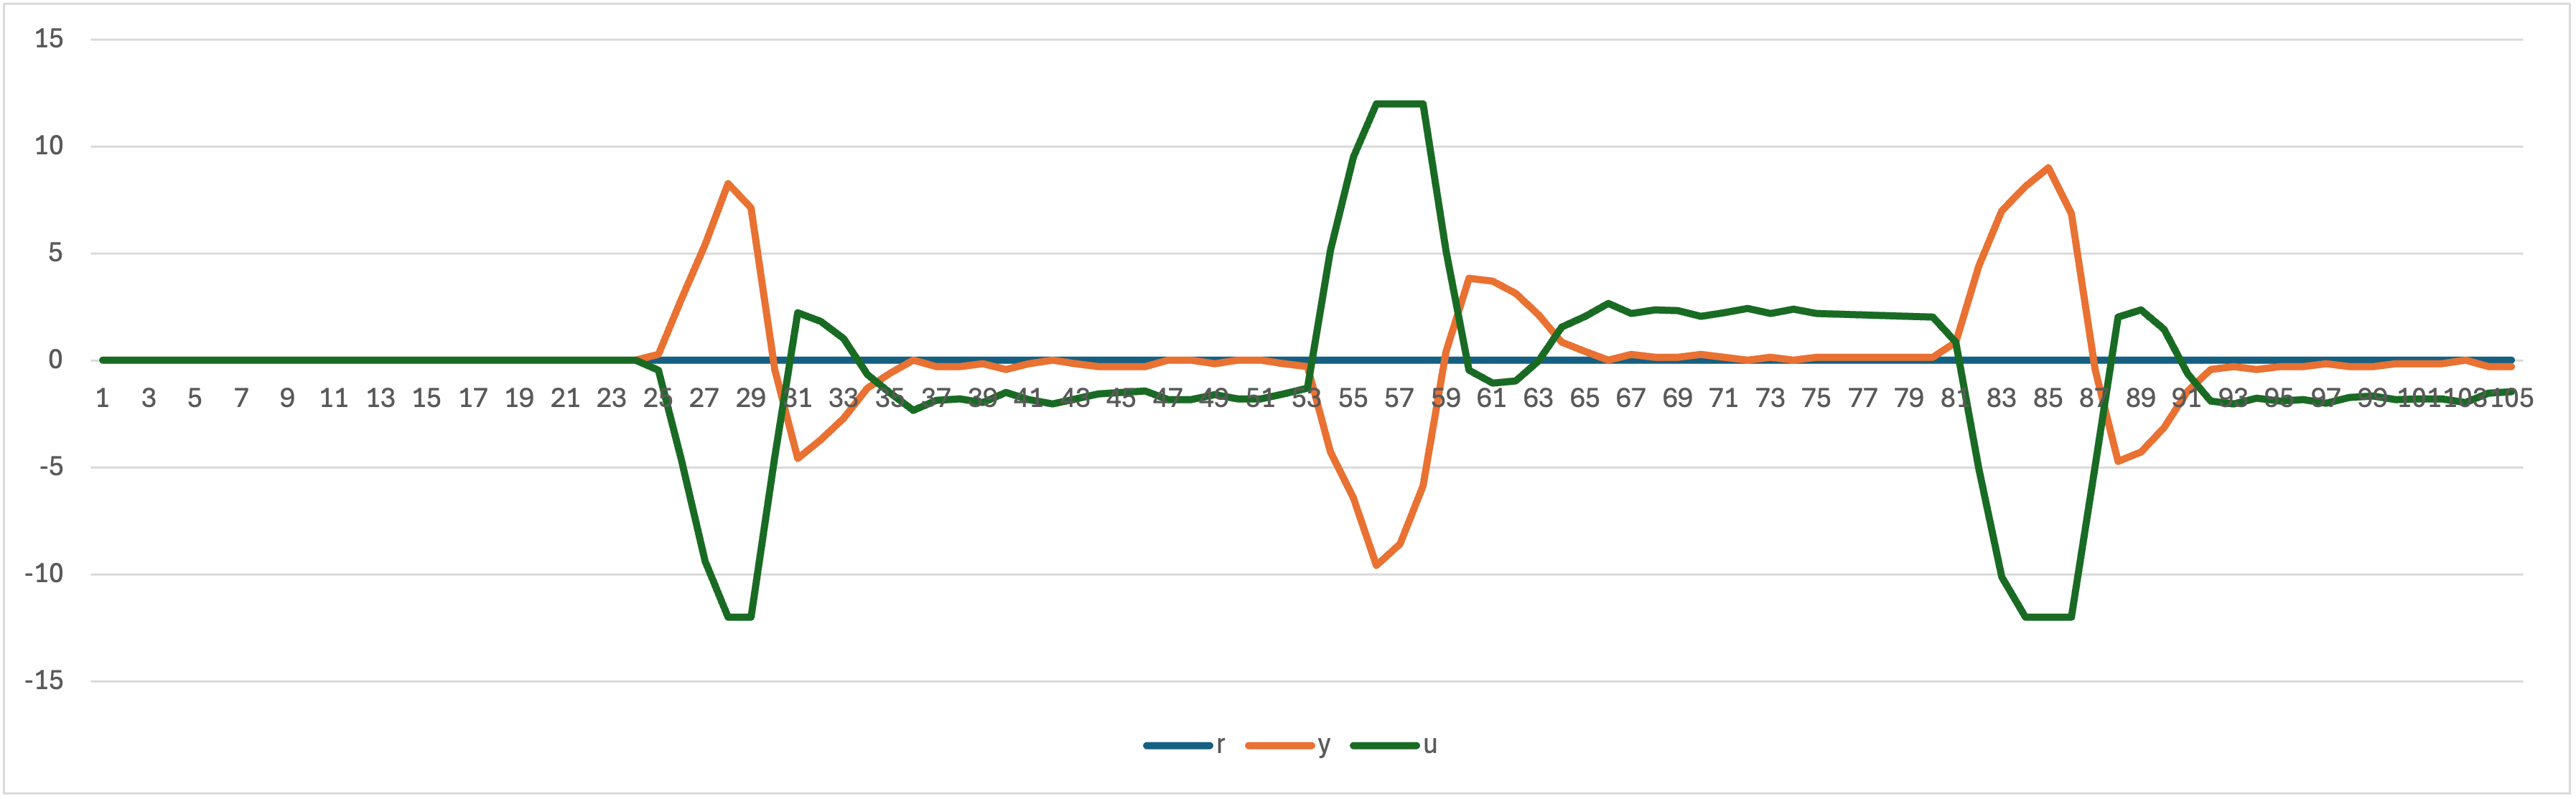

Source data for this figure (header and first rows):
r; thetaT; omegaR; error; u; u_i; u_p; 
0; 0.0; 0; 0; 0
0; 0.0; 0.0; 0.0; 0.0; 0.0; 0.0; 
0; 0.0; 0.0; 0.0; 0.0; 0.0; 0.0; 
0; 0.0; 0.0; 0.0; 0.0; 0.0; 0.0; 
0; 0.0; 0.0; 0.0; 0.0; 0.0; 0.0; 
0; 0.0; 0.0; 0.0; 0.0; 0.0; 0.0; 
0; 0.0; 0.0; 0.0; 0.0; 0.0; 0.0; 
0; 0.0; 0.0; 0.0; 0.0; 0.0; 0.0; 
0; 0.0; 0.0; 0.0; 0.0; 0.0; 0.0; 
0; 0.0; 0.0; 0.0; 0.0; 0.0; 0.0; 
0.0; 0.0; 0.0; 0.0; 0.0; 0.0; 0.0; 
0.0; 0.0; 0.0; 0.0; 0.0; 0.0; 0.0; 
0.0; 0.0; 0.0; 0.0; 0.0; 0.0; 0.0; 
0.0; 0.0; 0.0; 0.0; 0.0; 0.0; 0.0; 
0.0; 0.0; 0.0; 0.0; 0.0; 0.0; 0.0; 
0.0; 0.0; 0.0; 0.0; 0.0; 0.0; 0.0; 
0.0; 0.0; 0.0; 0.0; 0.0; 0.0; 0.0; 
0.0; 0.0; 0.0; 0.0; 0.0; 0.0; 0.0; 
0.0; 0.0; 0.0; 0.0; 0.0; 0.0; 0.0; 
0.0; 0.0; 0.0; 0.0; 0.0; 0.0; 0.0; 
0.0; 0.0; 0.0; 0.0; 0.0; 0.0; 0.0; 
0.0; 0.0; 0.0; 0.0; 0.0; 0.0; 0.0; 
0.0; 0.0; 0.0; 0.0; 0.0; 0.0; 0.0; 
0.0; 0.0; 0.0; 0.0; 0.0; 0.0; 0.0; 
0.0; 0.02856; 0.2856; -0.2856; -0.4574; -0.06181; -0.3956; 
0.0; 0.3142; 2.856; -2.856; -4.636; -0.6799; -3.956; 
0.0; 0.8568; 5.426; -5.426; -9.37; -1.854; -7.516; 
0.0; 1.685; 8.282; -8.282; -15.12; -3.647; -11.47; 
0.0; 2.399; 7.14; -7.14; -15.08; -5.192; -9.89; 
0.0; 2.356; -0.4284; 0.4284; -4.506; -5.099; 0.5934; 
0.0; 1.899; -4.57; 4.57; 2.219; -4.11; 6.329; 
0.0; 1.528; -3.713; 3.713; 1.836; -3.307; 5.143; 
0.0; 1.257; -2.713; 2.713; 1.038; -2.72; 3.758; 
0.0; 1.128; -1.285; 1.285; -0.6614; -2.441; 1.78; 
0.0; 1.071; -0.5712; 0.5712; -1.527; -2.318; 0.7912; 
0.0; 1.071; 0.0; 0.0; -2.318; -2.318; 0.0; 
0.0; 1.042; -0.2856; 0.2856; -1.86; -2.256; 0.3956; 
0.0; 1.014; -0.2856; 0.2856; -1.799; -2.194; 0.3956; 
0.0; 0.9996; -0.1428; 0.1428; -1.966; -2.163; 0.1978; 
0.0; 0.9568; -0.4284; 0.4284; -1.477; -2.071; 0.5934; 
0.0; 0.9425; -0.1428; 0.1428; -1.842; -2.04; 0.1978; 
0.0; 0.9425; 0.0; 0.0; -2.04; -2.04; 0.0; 
0.0; 0.9282; -0.1428; 0.1428; -1.811; -2.009; 0.1978; 
0.0; 0.8996; -0.2856; 0.2856; -1.551; -1.947; 0.3956; 
0.0; 0.8711; -0.2856; 0.2856; -1.49; -1.885; 0.3956; 
0.0; 0.8425; -0.2856; 0.2856; -1.428; -1.823; 0.3956; 
0.0; 0.8425; 0.0; 0.0; -1.823; -1.823; 0.0; 
0.0; 0.8425; 0.0; 0.0; -1.823; -1.823; 0.0; 
0.0; 0.8282; -0.1428; 0.1428; -1.595; -1.792; 0.1978; 
0.0; 0.8282; 0.0; 0.0; -1.792; -1.792; 0.0; 
0.0; 0.8282; 0.0; 0.0; -1.792; -1.792; 0.0; 
0.0; 0.814; -0.1428; 0.1428; -1.564; -1.762; 0.1978; 
0.0; 0.7854; -0.2856; 0.2856; -1.304; -1.7; 0.3956; 
0.0; 0.357; -4.284; 4.284; 5.161; -0.7726; 5.934; 
0.0; -0.2856; -6.426; 6.426; 9.519; 0.6181; 8.901; 
0.0; -1.242; -9.568; 9.568; 15.94; 2.689; 13.25; 
0.0; -2.099; -8.568; 8.568; 16.41; 4.543; 11.87; 
0.0; -2.685; -5.855; 5.855; 13.92; 5.81; 8.109; 
0.0; -2.642; 0.4284; -0.4284; 5.124; 5.717; -0.5934; 
0.0; -2.256; 3.856; -3.856; -0.4574; 4.883; -5.34; 
... 45 more rows
